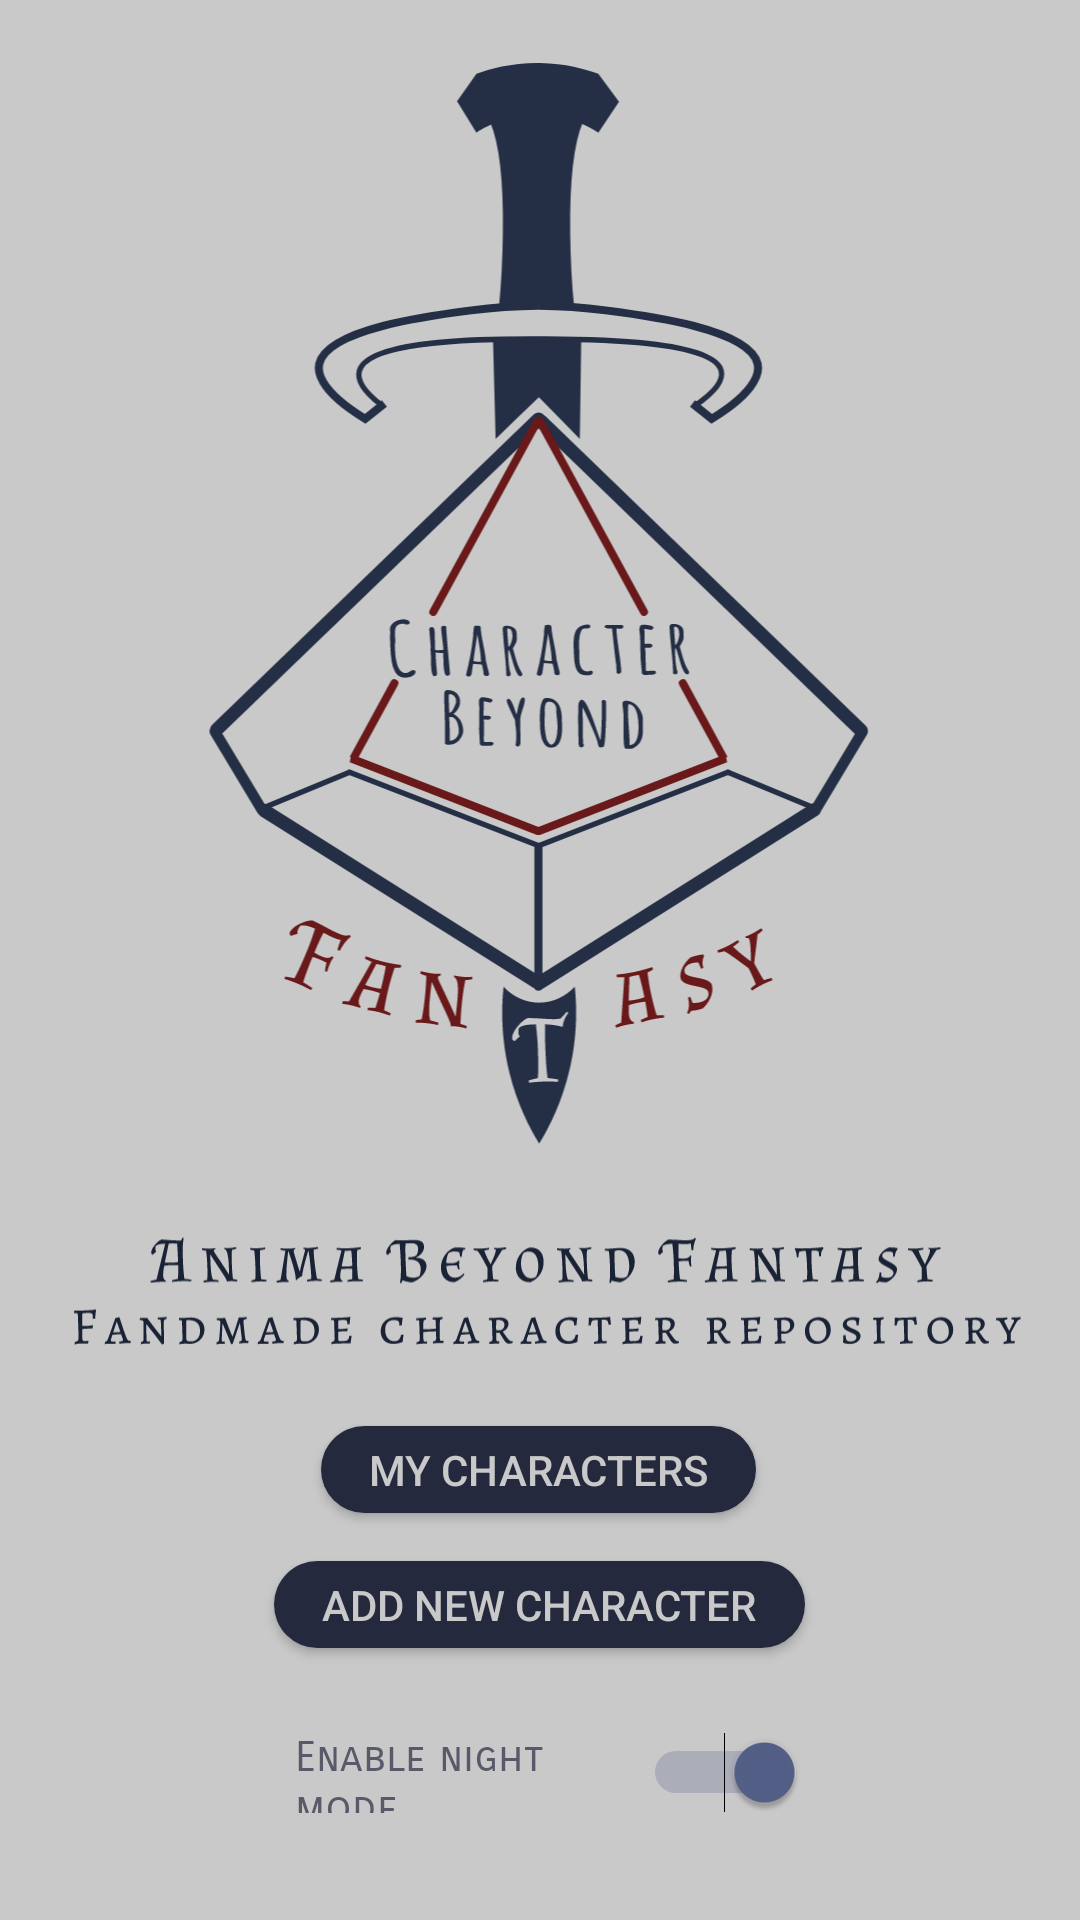

This screen was rendered from an Android layout file. Write that file and the resources it references.
<!-- AndroidManifest.xml: application theme AppTheme -->
<!-- res/layout/activity_main.xml -->
<?xml version="1.0" encoding="utf-8"?>
<androidx.constraintlayout.widget.ConstraintLayout xmlns:android="http://schemas.android.com/apk/res/android"
    xmlns:app="http://schemas.android.com/apk/res-auto"
    xmlns:tools="http://schemas.android.com/tools"
    android:layout_width="match_parent"
    android:layout_height="match_parent"
    android:background="@color/background"
    tools:context=".MainActivity">

    <Switch
        android:id="@+id/switchNight"
        android:layout_width="170dp"
        android:layout_height="23dp"
        android:layout_marginBottom="8dp"
        android:checked="true"
        android:fontFamily="sans-serif-smallcaps"
        android:text="Enable night mode"
        android:textColor="@color/text"
        app:layout_constraintBottom_toBottomOf="parent"
        app:layout_constraintEnd_toEndOf="@+id/btnAddCharacter"
        app:layout_constraintHorizontal_bias="1.0"
        app:layout_constraintStart_toStartOf="@+id/btnAddCharacter"
        app:layout_constraintTop_toBottomOf="@+id/btnAddCharacter" />

    <ImageView
        android:id="@+id/logoHorizontal"
        android:layout_width="wrap_content"
        android:layout_height="0dp"
        android:layout_marginTop="16dp"
        android:contentDescription="horizontal logo"
        app:layout_constraintBottom_toTopOf="@+id/guideline"
        app:layout_constraintEnd_toEndOf="parent"
        app:layout_constraintHorizontal_bias="0.496"
        app:layout_constraintStart_toStartOf="parent"
        app:layout_constraintTop_toTopOf="parent"
        app:srcCompat="?attr/logoHorizontal" />

    <Button
        android:id="@+id/btnAddCharacter"
        android:layout_width="wrap_content"
        android:layout_height="wrap_content"
        android:layout_marginTop="16dp"
        android:background="@drawable/btn_bg"
        android:minHeight="0dp"
        android:paddingStart="16dp"
        android:paddingTop="5dp"
        android:paddingEnd="16dp"
        android:paddingBottom="5dp"
        android:text="@string/btn_add_new_character"
        android:textColor="@color/background"
        app:layout_constraintEnd_toEndOf="@+id/btnMyCharacters"
        app:layout_constraintHorizontal_bias="0.497"
        app:layout_constraintStart_toStartOf="@+id/btnMyCharacters"
        app:layout_constraintTop_toBottomOf="@+id/btnMyCharacters" />

    <Button
        android:id="@+id/btnMyCharacters"
        android:layout_width="wrap_content"
        android:layout_height="wrap_content"
        android:layout_marginTop="8dp"
        android:background="@drawable/btn_bg"
        android:minHeight="0dp"
        android:paddingStart="16dp"
        android:paddingTop="5dp"
        android:paddingEnd="16dp"
        android:paddingBottom="5dp"
        android:text="@string/btn_my_characters"
        android:textColor="@color/background"
        app:layout_constraintEnd_toEndOf="@+id/subtitle"
        app:layout_constraintHorizontal_bias="0.494"
        app:layout_constraintStart_toStartOf="@+id/subtitle"
        app:layout_constraintTop_toBottomOf="@+id/subtitle" />

    <ImageView
        android:id="@+id/subtitle"
        android:layout_width="0dp"
        android:layout_height="0dp"
        android:layout_marginTop="8dp"
        app:layout_constraintBottom_toTopOf="@+id/guideline6"
        app:layout_constraintEnd_toStartOf="@+id/guideline4"
        app:layout_constraintHorizontal_bias="0.0"
        app:layout_constraintStart_toStartOf="@+id/guideline3"
        app:layout_constraintTop_toBottomOf="@+id/logoHorizontal"
        app:layout_constraintVertical_bias="1.0"
        app:srcCompat="?attr/logoSubtitle" />

    <androidx.constraintlayout.widget.Guideline
        android:id="@+id/guideline"
        android:layout_width="wrap_content"
        android:layout_height="wrap_content"
        android:orientation="horizontal"
        app:layout_constraintGuide_percent="0.6" />

    <androidx.constraintlayout.widget.Guideline
        android:id="@+id/guideline6"
        android:layout_width="wrap_content"
        android:layout_height="wrap_content"
        android:orientation="horizontal"
        app:layout_constraintGuide_percent="0.73" />

    <androidx.constraintlayout.widget.Guideline
        android:id="@+id/guideline3"
        android:layout_width="wrap_content"
        android:layout_height="wrap_content"
        android:orientation="vertical"
        app:layout_constraintGuide_percent="0.04136253" />

    <androidx.constraintlayout.widget.Guideline
        android:id="@+id/guideline4"
        android:layout_width="wrap_content"
        android:layout_height="wrap_content"
        android:orientation="vertical"
        app:layout_constraintGuide_percent="0.96107054" />

</androidx.constraintlayout.widget.ConstraintLayout>
<!-- resources referenced by this layout -->
<resources>
  <color name="background">#c9c9c9</color>
  <color name="text">#585A69</color>
  <!-- drawable btn_bg (drawable) -->
  <?xml version="1.0" encoding="utf-8"?>
  <selector xmlns:android="http://schemas.android.com/apk/res/android">
  
      <item android:state_pressed="true">
          <shape >
              <solid android:color="@color/buttonPressedBg"></solid>
              <corners android:radius="20dp"></corners>
          </shape>
      </item>
  
      <item>
          <shape>
              <solid android:color="@color/buttonBg"></solid>
              <corners android:radius="20dp"></corners>
          </shape>
      </item>
  
  
  </selector>
  <string name="btn_add_new_character">Add new character</string>
  <string name="btn_my_characters">My characters</string>
  <style name="AppTheme" parent="Theme.AppCompat.Light.DarkActionBar">
          
          <item name="colorPrimary">@color/colorPrimary</item>
          <item name="colorPrimaryDark">@color/colorPrimaryDark</item>
          <item name="colorAccent">@color/colorAccent</item>
          <item name="logoHorizontal">@drawable/ic_animalogolight</item>
          <item name="logoSubtitle">@drawable/ic_subtitlelight</item>
          <item name="splashLogo">@drawable/ic_animalogolight</item>
      </style>
  <color name="buttonPressedBg">#7D2623</color>
  <color name="buttonBg">#25293D</color>
  <color name="colorPrimary">#c9c9c9</color>
  <color name="colorPrimaryDark">#585A69</color>
  <color name="colorAccent">#55608A</color>
  <!-- drawable ic_animalogolight: vector/xml drawable (drawable, 25003 chars, omitted) -->
  <!-- drawable ic_subtitlelight: vector/xml drawable (drawable, 33188 chars, omitted) -->
</resources>
